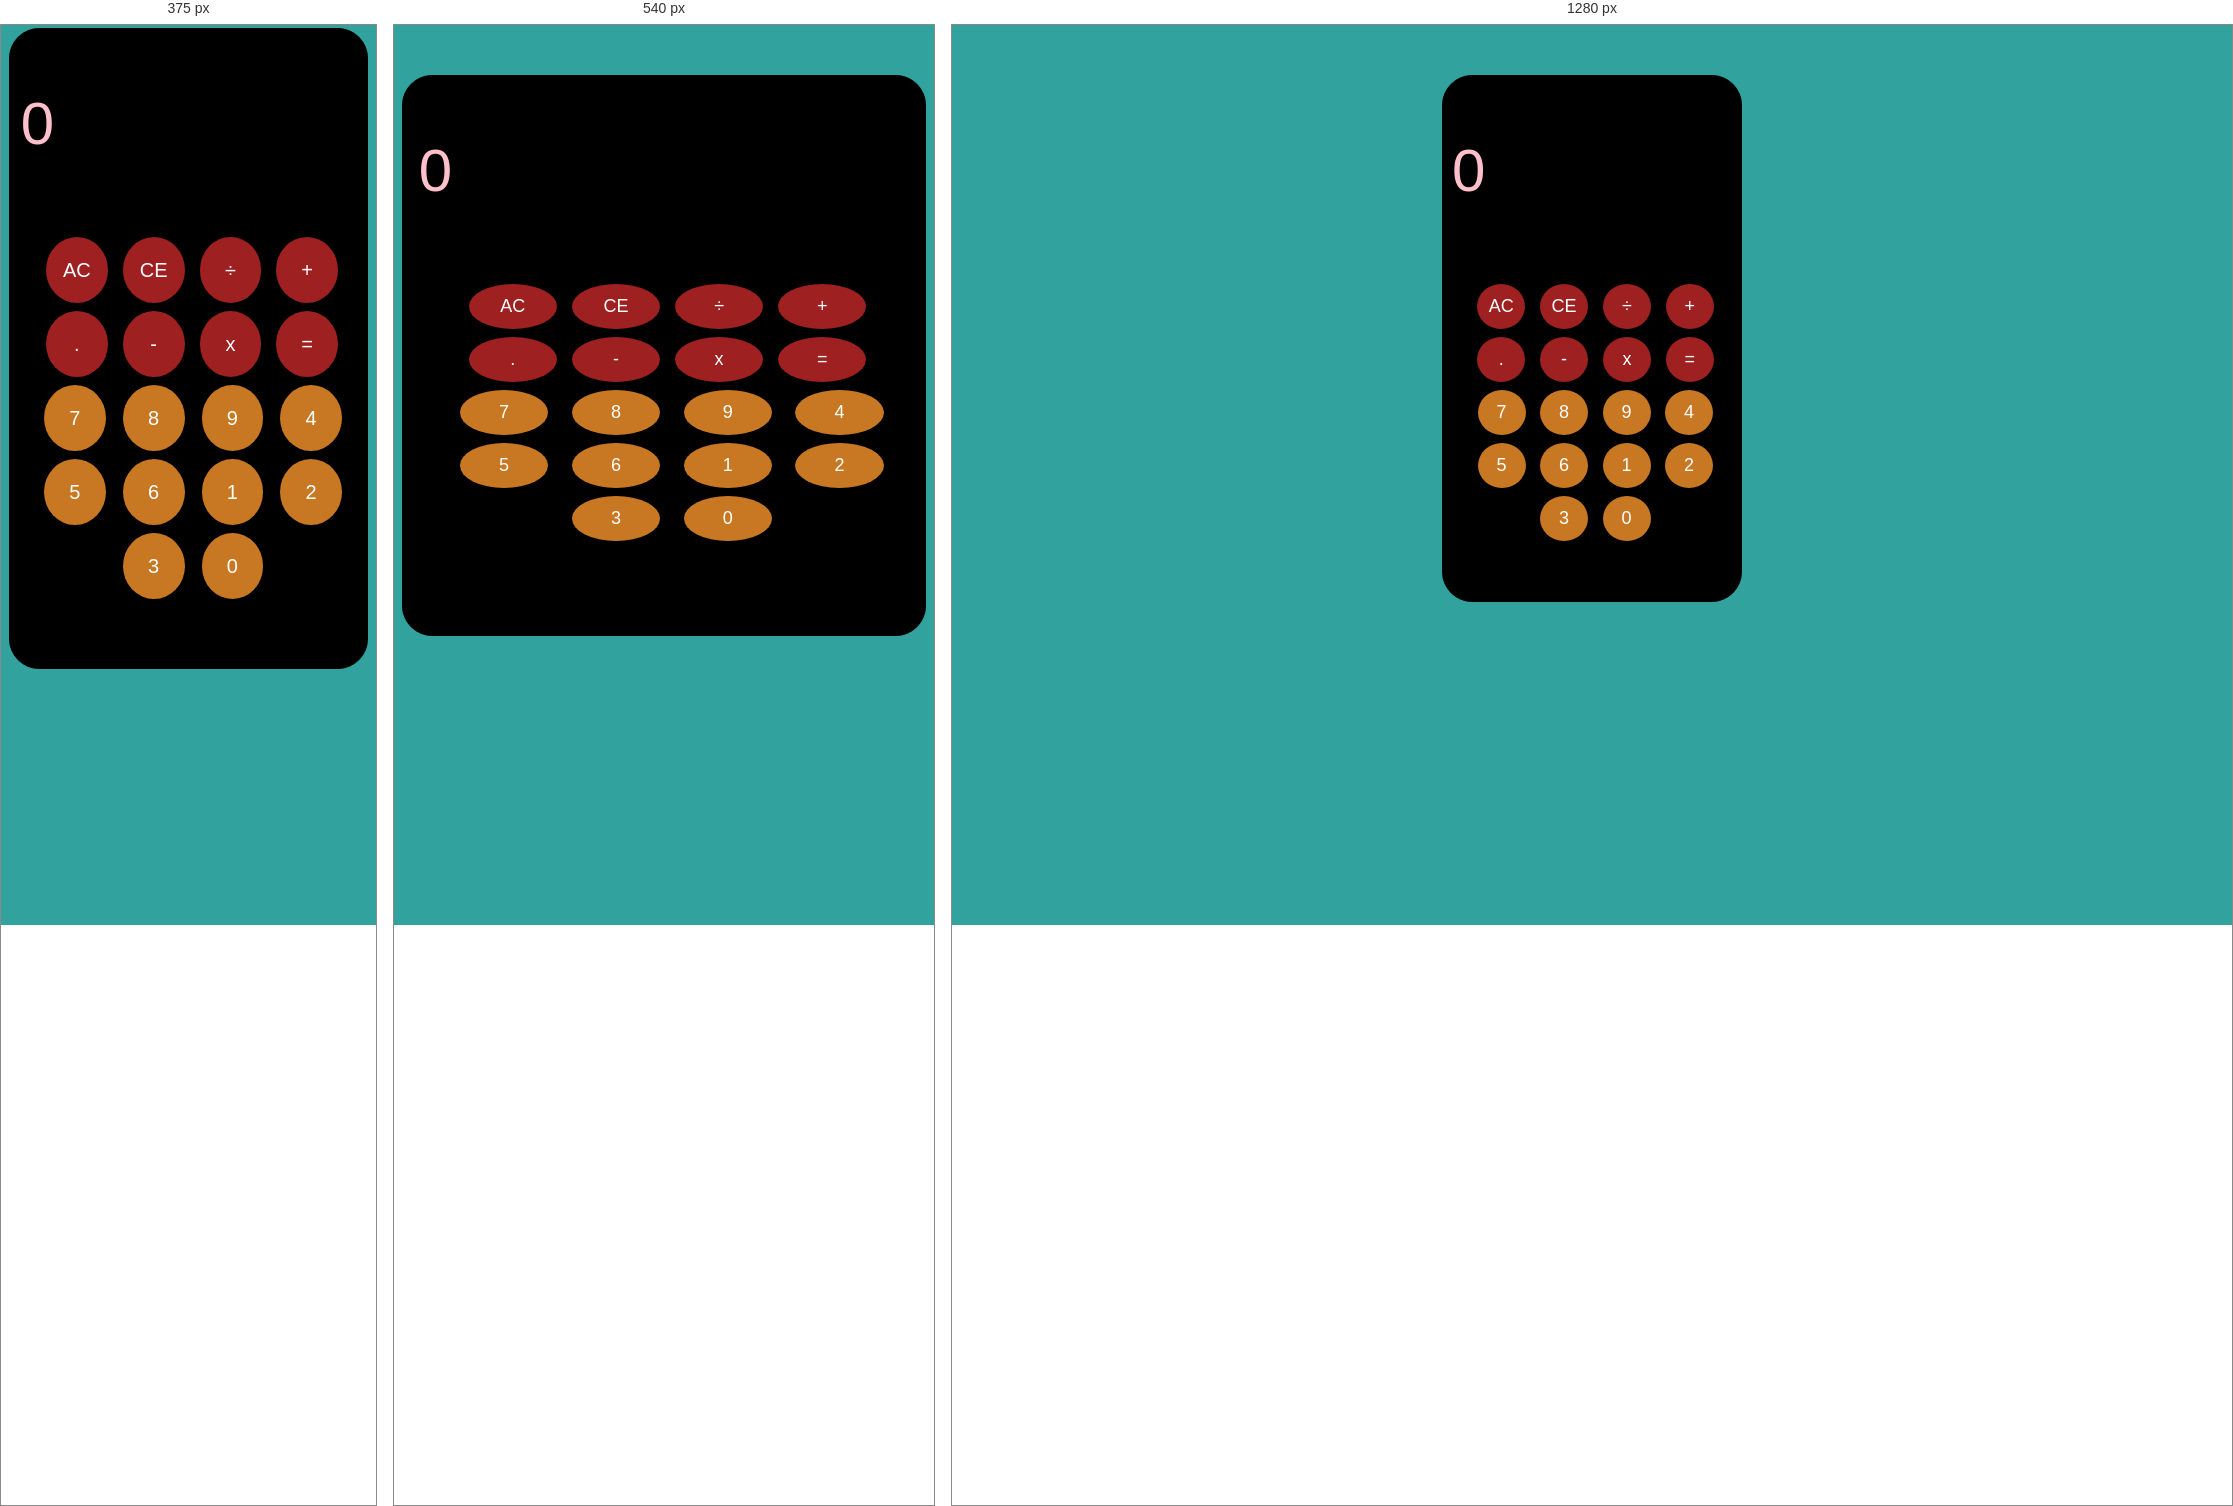
Rendered at 375 px, 540 px and 1280 px, left to right.

<!-- file: index.html -->
<!DOCTYPE html>
<html lang="en">
<head>
    <meta charset="UTF-8">
    <meta name="viewport" content="width=device-width, initial-scale=1.0">
    <meta http-equiv="X-UA-Compatible" content="ie=edge">
    <title>Calculator</title>
    <link rel="icon" href="/assets/images/favicon.png" type="image/png" sizes="16x16">
    <link rel="stylesheet" href="assets/styles/app.css">
    <script src="assets/scripts/index.js" defer type="module"></script>
</head>
<body>
    <div id="calcBody" class="calcBody">
        <span class="popup" id="popup">Can't start with 0</span>
        <p id="number" class="display">0</p>
        <div class="keys">
            <div id='funNum' class="fun-num">
                <button id='allClear' class='button fun' data-action="clearAll">AC</button>
                <button id='clearEntry' class='button fun' data-action="clearOne">CE</button>
                <button id='divide' class='button fun' data-action="divide">÷</button>
                <button id='plus' class='button fun' data-action="add">+</button>

                <button id='dot' class='button fun' data-action="decimal">.</button>
                <button id='minus' class='button fun' data-action="subtract">-</button>
                <button id='times' class='button fun' data-action="multiply">x</button>
                <button id='equal' class='button fun' data-action="calculate">=</button>
            </div>
            <div id='bottomNum' class="bottom-nums">
                <button id='seven' class='button num'>7</button>
                <button id='eight' class='button num'>8</button>
                <button id='nine' class='button num'>9</button>
                <button id='four' class='button num'>4</button>
                <button id='five' class='button num'>5</button>

                <button id='six' class='button num'>6</button>
                <button id='one' class='button num'>1</button>
                <button id='two' class='button num'>2</button>
                <button id='three' class='button num'>3</button>
                <button id='zero' class='button num'>0</button>
            </div>
        </div>
    </div>
</body>
</html>

/* @media block from app.css */
@media (min-width: 600px) {
    .calcBody {
        width: 300px;
        left: calc(50% - 150px);
    }
}

/* @media block from app.css */
@media all and (max-width: 480px) { 
    .button {
        height: 66px;
        width: 19%;
        font-size: 20px;
    }
    .calcBody {
        margin-top: -5px;
    }
}